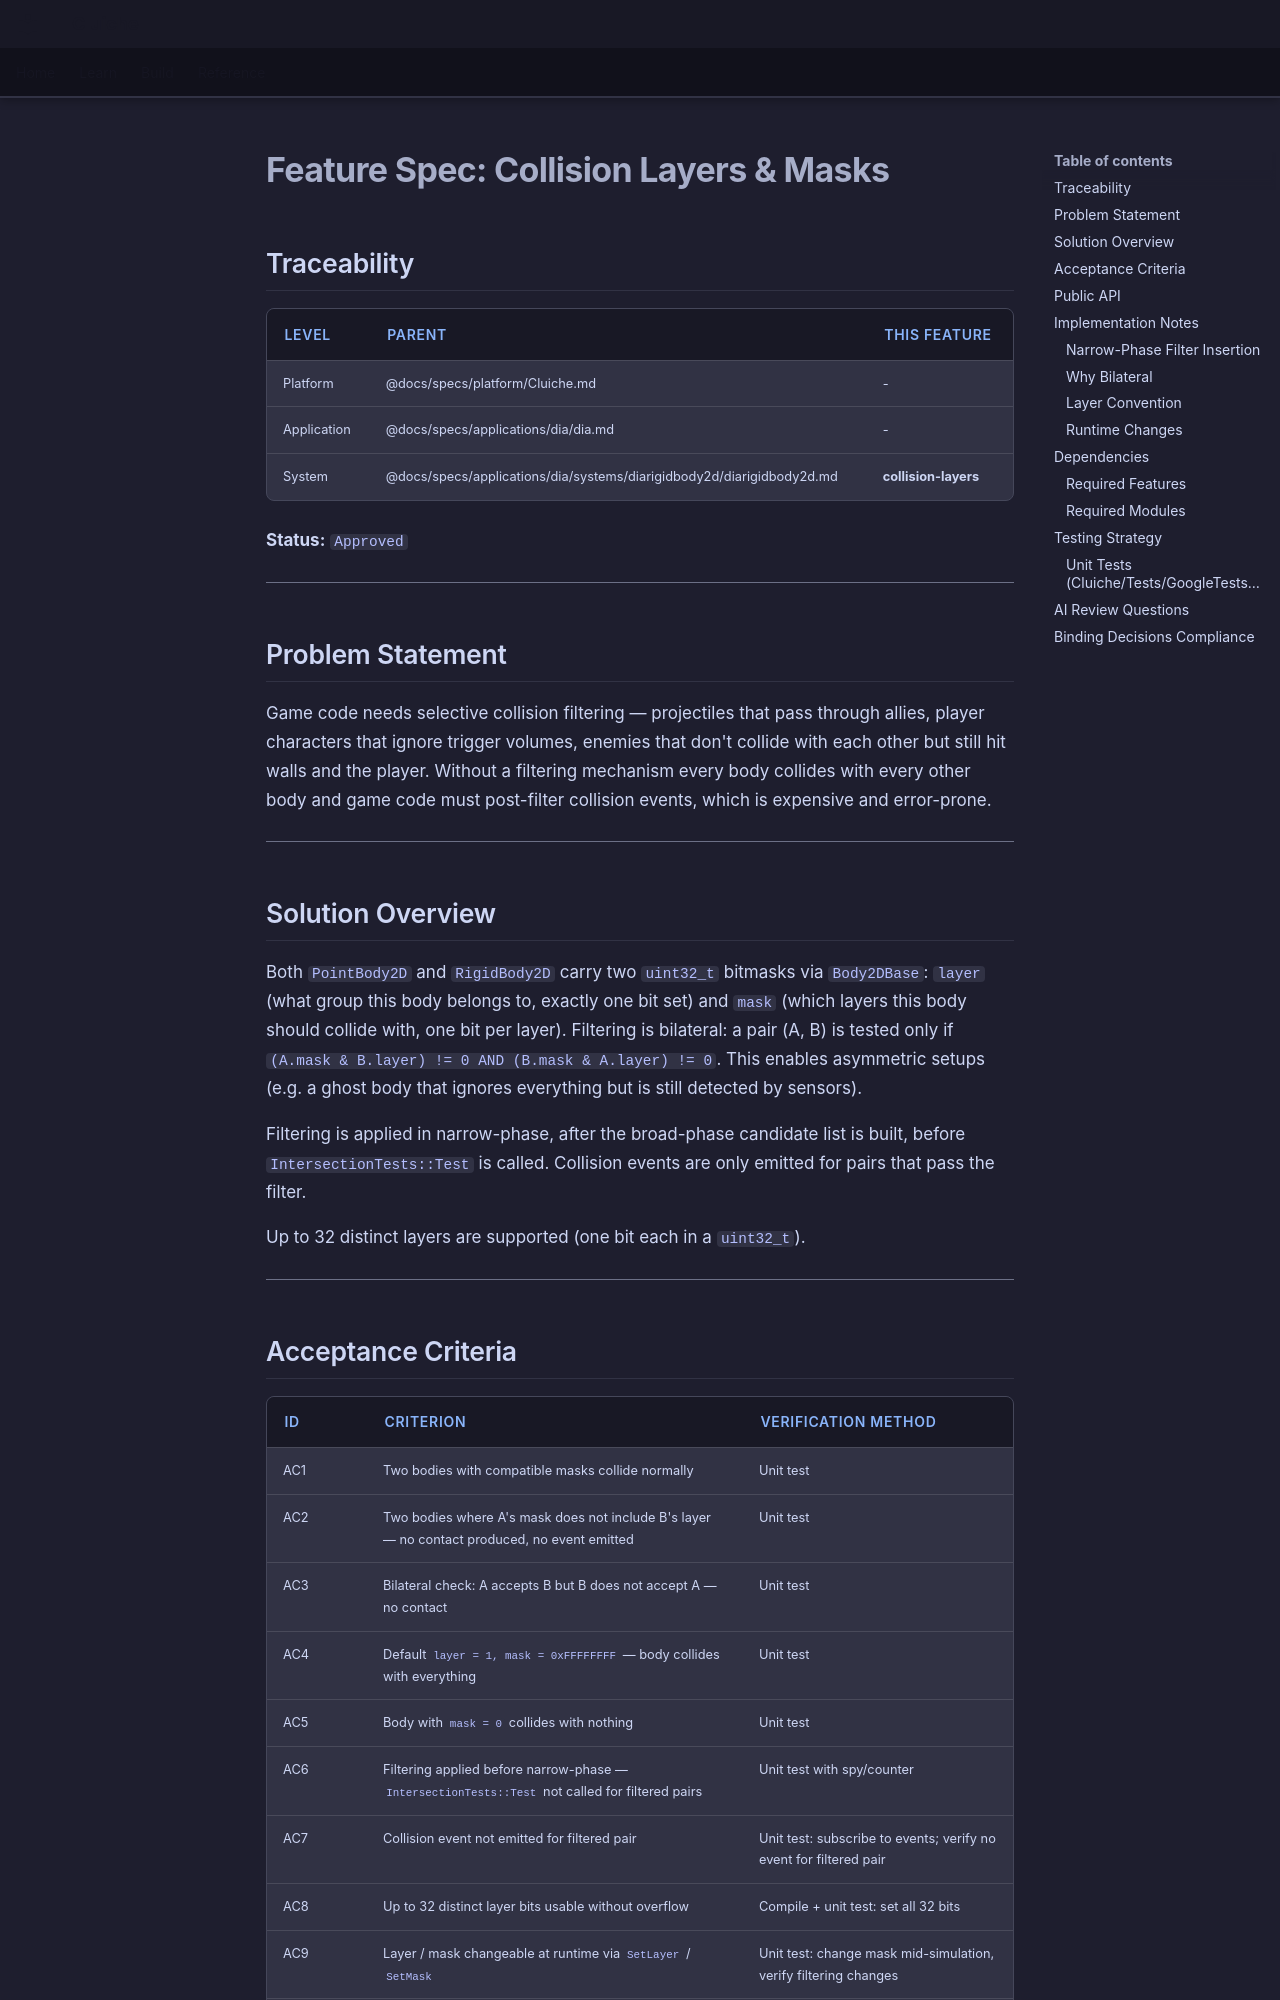

repository: LenihanConor/Cluiche · page: specs/applications/dia/systems/diarigidbody2d/collision-layers/index.html · generator: mkdocs

# Feature Spec: Collision Layers & Masks

## Traceability

| Level | Parent | This Feature |
|-------|--------|--------------|
| Platform | @docs/specs/platform/Cluiche.md | - |
| Application | @docs/specs/applications/dia/dia.md | - |
| System | @docs/specs/applications/dia/systems/diarigidbody2d/diarigidbody2d.md | **collision-layers** |

**Status:** `Approved`

---

## Problem Statement

Game code needs selective collision filtering — projectiles that pass through allies, player characters that ignore trigger volumes, enemies that don't collide with each other but still hit walls and the player. Without a filtering mechanism every body collides with every other body and game code must post-filter collision events, which is expensive and error-prone.

---

## Solution Overview

Both `PointBody2D` and `RigidBody2D` carry two `uint32_t` bitmasks via `Body2DBase`: `layer` (what group this body belongs to, exactly one bit set) and `mask` (which layers this body should collide with, one bit per layer). Filtering is bilateral: a pair (A, B) is tested only if `(A.mask & B.layer) != 0 AND (B.mask & A.layer) != 0`. This enables asymmetric setups (e.g. a ghost body that ignores everything but is still detected by sensors).

Filtering is applied in narrow-phase, after the broad-phase candidate list is built, before `IntersectionTests::Test` is called. Collision events are only emitted for pairs that pass the filter.

Up to 32 distinct layers are supported (one bit each in a `uint32_t`).

---

## Acceptance Criteria

| ID | Criterion | Verification Method |
|----|-----------|---------------------|
| AC1 | Two bodies with compatible masks collide normally | Unit test |
| AC2 | Two bodies where A's mask does not include B's layer — no contact produced, no event emitted | Unit test |
| AC3 | Bilateral check: A accepts B but B does not accept A — no contact | Unit test |
| AC4 | Default `layer = 1, mask = 0xFFFFFFFF` — body collides with everything | Unit test |
| AC5 | Body with `mask = 0` collides with nothing | Unit test |
| AC6 | Filtering applied before narrow-phase — `IntersectionTests::Test` not called for filtered pairs | Unit test with spy/counter |
| AC7 | Collision event not emitted for filtered pair | Unit test: subscribe to events; verify no event for filtered pair |
| AC8 | Up to 32 distinct layer bits usable without overflow | Compile + unit test: set all 32 bits |
| AC9 | Layer / mask changeable at runtime via `SetLayer` / `SetMask` | Unit test: change mask mid-simulation, verify filtering changes |
| AC10 | Full solution builds clean | `msbuild Cluiche.sln /p:Configuration=Debug /p:Platform=x64` |

---
